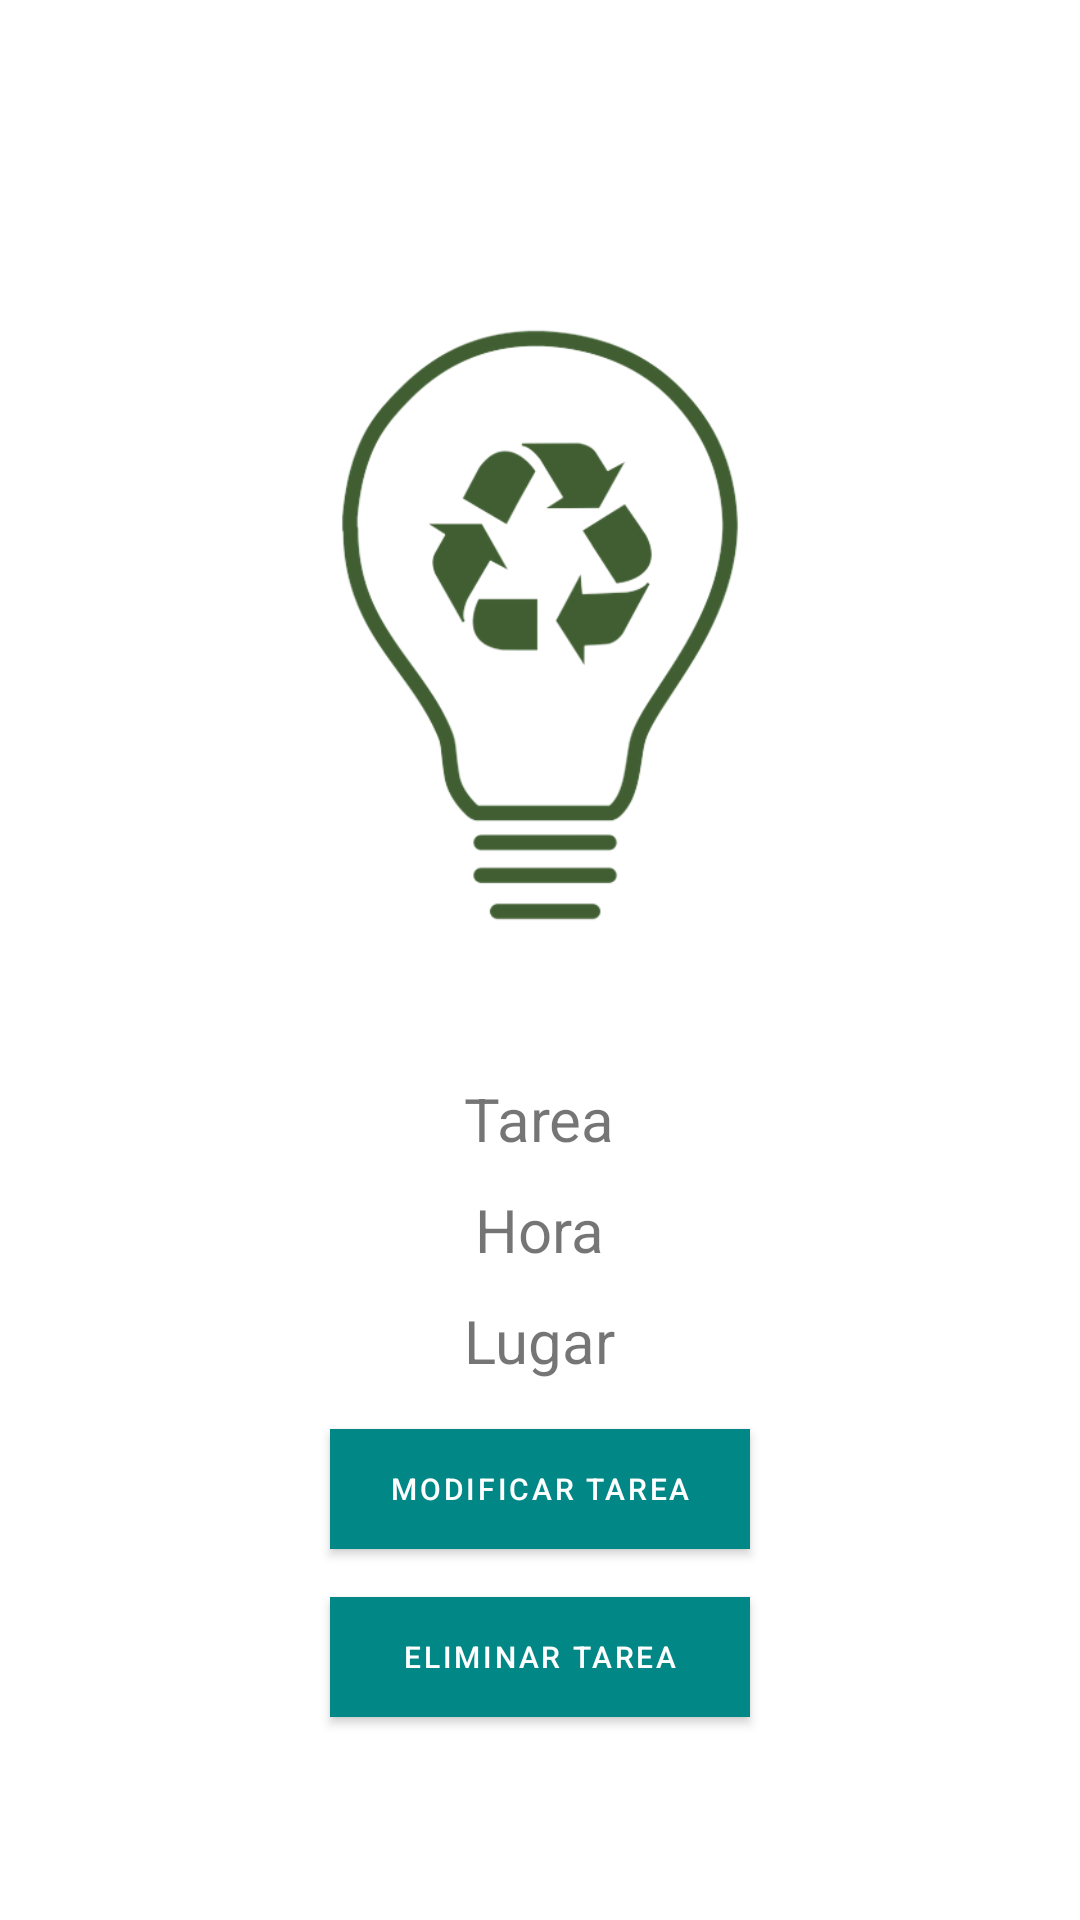

Android layout source for this screen:
<!-- AndroidManifest.xml: application theme Theme.MyApplication1 -->
<!-- res/layout/fragment_detail.xml -->
<?xml version="1.0" encoding="utf-8"?>
<LinearLayout
    xmlns:android="http://schemas.android.com/apk/res/android"
    xmlns:tools="http://schemas.android.com/tools"
    android:layout_width="match_parent"
    android:layout_height="match_parent"
    android:orientation="vertical"
    android:gravity="center"
    tools:context="DetailFragment">

    <ImageView
        android:layout_width="214dp"
        android:layout_height="282dp"
        android:src="@drawable/iniciobotella" />

        <TextView
            android:id="@+id/tvID"
            android:layout_width="match_parent"
            android:layout_height="wrap_content"
            android:visibility="gone"
            android:text="0"/>

    <TextView
        android:id="@+id/tvTarea"
        android:layout_width="wrap_content"
        android:layout_height="wrap_content"
        android:layout_marginTop="10dp"
        android:textSize="20sp"
        android:text="Tarea"/>
    <TextView
        android:id="@+id/tvHora"
        android:layout_width="wrap_content"
        android:layout_height="wrap_content"
        android:layout_marginTop="10dp"
        android:textSize="20sp"
        android:text="Hora"/>
    <TextView
        android:id="@+id/tvLugar"
        android:layout_width="wrap_content"
        android:layout_height="wrap_content"
        android:layout_marginTop="10dp"
        android:textSize="20sp"
        android:text="Lugar"/>

    <Button
        android:id="@+id/btnmodify"
        android:background="@color/teal_700"
        android:layout_width="140dp"
        android:layout_height="40dp"
        android:layout_gravity="center"
        android:layout_margin="16dp"
        android:text="Modificar tarea"
        android:textSize="10dp"
        android:textColor="@color/white"/>

    <Button
        android:id="@+id/btndelete"
        android:background="@color/teal_700"
        android:layout_width="140dp"
        android:layout_height="40dp"
        android:layout_gravity="center"
        android:text="Eliminar tarea"
        android:textSize="10dp"
        android:textColor="@color/white"/>

</LinearLayout>
<!-- resources referenced by this layout -->
<resources>
  <color name="teal_700">#FF018786</color>
  <color name="white">#FFFFFFFF</color>
  <!-- drawable iniciobotella: png bitmap (drawable, 52131 bytes) -->
  <style name="Theme.MyApplication1" parent="Theme.MaterialComponents.DayNight.DarkActionBar">
          
          <item name="colorPrimary">@color/teal_700</item>
          <item name="colorPrimaryVariant">@color/purple_700</item>
          <item name="colorOnPrimary">@color/white</item>
          
          <item name="colorSecondary">@color/teal_700</item>
          <item name="colorSecondaryVariant">@color/teal_700</item>
          <item name="colorOnSecondary">@color/black</item>
          
          <item name="android:statusBarColor">?attr/colorPrimaryVariant</item>
          
      </style>
  <color name="purple_700">#FF3700B3</color>
  <color name="black">#FF000000</color>
</resources>
